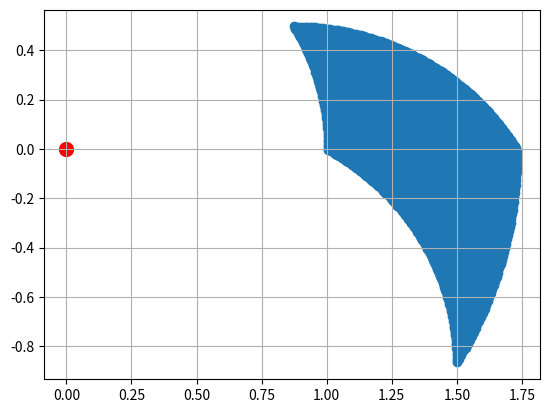

Write the Python code that produced this figure.
import matplotlib.pyplot as plt
import numpy as np
from numpy import sin,cos,pi
import math

sac_x=[]
sac_y=[]
LINK_LENGTH_1=1
LINK_LENGTH_2=1
theta1=pi/6
while theta1<=pi/3:
    theta2=pi/3
    while theta2<2*pi/3:
        p1 = [-LINK_LENGTH_1 *np.cos(theta1), LINK_LENGTH_1 * np.sin(theta1)]

        p2 = [p1[0] - LINK_LENGTH_2 * np.cos(theta1 + theta2),p1[1] + LINK_LENGTH_2 * np.sin(theta1 + theta2)]
        theta2+=0.01
        sac_x.append(p2[1])
        sac_y.append(p2[0])
    theta1+=0.01

print(sac_x)
print(sac_y)
plt.scatter(0,0,c='r',s=100)
plt.scatter(sac_x,sac_y)
plt.grid()
plt.show()